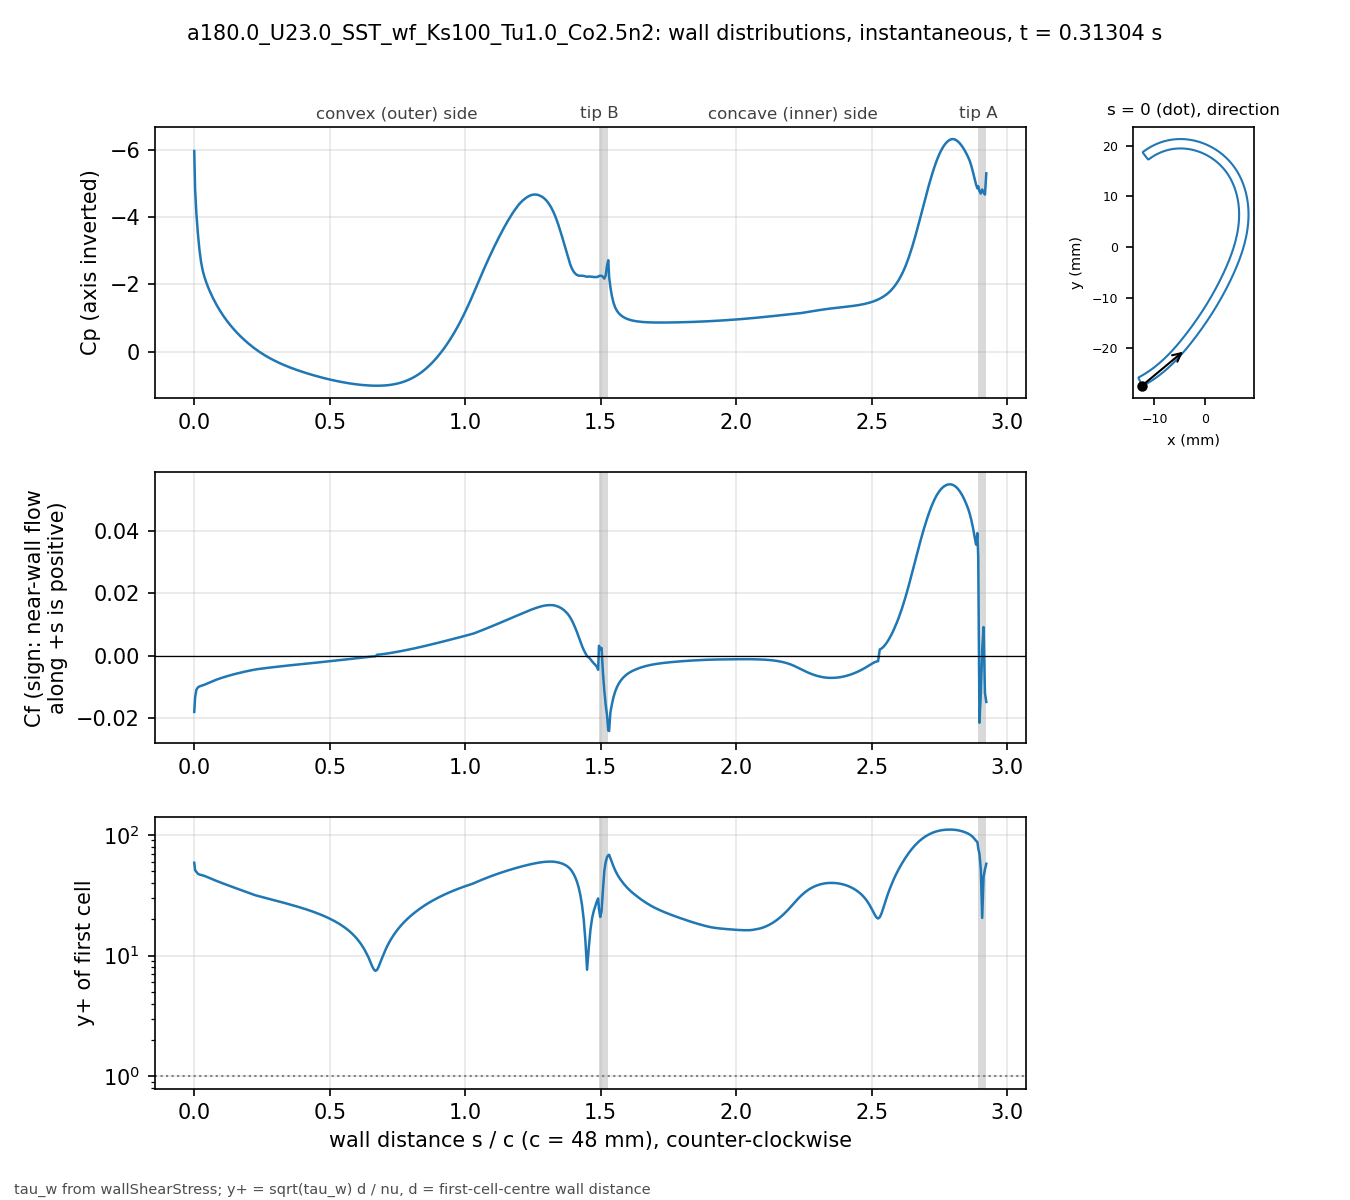

Values plotted in this chart, from the file beside it:
# a180.0_U23.0_SST_wf_Ks100_Tu1.0_Co2.5n…, p_inf=0; Cf signed by near-wall flow dir…
patch, s_over_c, x_m, y_m, Cp, Cf, yplus, d_first_m
bladeEnds, 0.000000, -0.01241, -0.02735, -5.961, -0.01815, 58.8, 0.0004069
blade, 0.003081, -0.01227, -0.02739, -4.827, -0.01353, 51.09, 0.0004094
blade, 0.007789, -0.01207, -0.02729, -4.116, -0.01104, 49.46, 0.0004387
blade, 0.0131, -0.01185, -0.02716, -3.539, -0.0103, 47.77, 0.0004388
blade, 0.01901, -0.0116, -0.02702, -3.034, -0.009957, 47, 0.000439
blade, 0.02523, -0.01134, -0.02687, -2.659, -0.00975, 46.57, 0.0004396
blade, 0.03148, -0.01108, -0.02672, -2.401, -0.009579, 46.19, 0.0004399
blade, 0.03772, -0.01083, -0.02656, -2.218, -0.009395, 45.75, 0.00044
blade, 0.04397, -0.01058, -0.0264, -2.067, -0.009163, 45.18, 0.00044
blade, 0.05022, -0.01033, -0.02624, -1.933, -0.00891, 44.55, 0.00044
blade, 0.05647, -0.01008, -0.02607, -1.811, -0.008664, 43.94, 0.00044
blade, 0.06272, -0.00983, -0.0259, -1.699, -0.008429, 43.34, 0.00044
blade, 0.06896, -0.009586, -0.02573, -1.594, -0.008204, 42.75, 0.00044
blade, 0.07521, -0.009343, -0.02555, -1.495, -0.007989, 42.19, 0.00044
blade, 0.08146, -0.009103, -0.02537, -1.402, -0.007783, 41.64, 0.00044
blade, 0.08771, -0.008865, -0.02519, -1.314, -0.007587, 41.11, 0.00044
blade, 0.09396, -0.00863, -0.025, -1.23, -0.007398, 40.6, 0.00044
blade, 0.1002, -0.008396, -0.02481, -1.15, -0.007217, 40.1, 0.00044
blade, 0.1065, -0.008164, -0.02462, -1.074, -0.007041, 39.61, 0.00044
blade, 0.1127, -0.007935, -0.02443, -1.002, -0.006871, 39.13, 0.00044
blade, 0.119, -0.007708, -0.02423, -0.9324, -0.006707, 38.66, 0.00044
blade, 0.1252, -0.007482, -0.02404, -0.8661, -0.006547, 38.19, 0.00044
blade, 0.1314, -0.007259, -0.02384, -0.8026, -0.006392, 37.74, 0.00044
blade, 0.1377, -0.007038, -0.02363, -0.7416, -0.006241, 37.29, 0.00044
blade, 0.1439, -0.006819, -0.02343, -0.683, -0.006095, 36.85, 0.00044
blade, 0.1502, -0.006602, -0.02322, -0.6267, -0.005953, 36.42, 0.00044
blade, 0.1564, -0.006387, -0.02301, -0.5724, -0.005814, 35.99, 0.00044
blade, 0.1627, -0.006173, -0.0228, -0.5199, -0.005679, 35.57, 0.00044
blade, 0.1689, -0.005962, -0.02259, -0.4692, -0.005547, 35.16, 0.00044
blade, 0.1752, -0.005752, -0.02237, -0.4202, -0.005419, 34.75, 0.00044
blade, 0.1814, -0.005545, -0.02216, -0.3727, -0.005293, 34.34, 0.00044
blade, 0.1877, -0.005339, -0.02194, -0.3267, -0.005171, 33.94, 0.00044
blade, 0.1939, -0.005135, -0.02172, -0.2822, -0.005052, 33.55, 0.00044
blade, 0.2002, -0.004932, -0.0215, -0.2392, -0.004935, 33.16, 0.00044
blade, 0.2064, -0.004732, -0.02128, -0.1976, -0.004821, 32.78, 0.00044
blade, 0.2127, -0.004532, -0.02105, -0.1573, -0.004711, 32.4, 0.00044
blade, 0.2189, -0.004335, -0.02083, -0.1183, -0.004602, 32.02, 0.00044
blade, 0.2252, -0.004139, -0.0206, -0.08062, -0.004497, 31.65, 0.00044
blade, 0.2314, -0.003944, -0.02037, -0.04421, -0.004413, 31.36, 0.00044
blade, 0.2377, -0.003751, -0.02014, -0.009019, -0.00434, 31.1, 0.00044
blade, 0.2439, -0.00356, -0.01991, 0.025, -0.004268, 30.84, 0.00044
blade, 0.2502, -0.003369, -0.01968, 0.0579, -0.004197, 30.58, 0.00044
blade, 0.2564, -0.00318, -0.01945, 0.08965, -0.004126, 30.32, 0.00044
blade, 0.2627, -0.002992, -0.01921, 0.1203, -0.004058, 30.07, 0.00044
blade, 0.2689, -0.002805, -0.01898, 0.1498, -0.00399, 29.82, 0.00044
blade, 0.2752, -0.002619, -0.01874, 0.1783, -0.003923, 29.56, 0.00044
blade, 0.2814, -0.002435, -0.01851, 0.2059, -0.003857, 29.32, 0.00044
blade, 0.2877, -0.002251, -0.01827, 0.2326, -0.003792, 29.07, 0.00044
blade, 0.2939, -0.002069, -0.01803, 0.2585, -0.003729, 28.82, 0.00044
blade, 0.3001, -0.001888, -0.01779, 0.2837, -0.003666, 28.58, 0.00044
blade, 0.3064, -0.001707, -0.01755, 0.3081, -0.003603, 28.34, 0.00044
blade, 0.3126, -0.001528, -0.01731, 0.3318, -0.003542, 28.09, 0.00044
blade, 0.3189, -0.00135, -0.01707, 0.3548, -0.003481, 27.85, 0.00044
blade, 0.3251, -0.001173, -0.01683, 0.3772, -0.003421, 27.61, 0.00044
blade, 0.3314, -0.0009966, -0.01659, 0.3989, -0.003362, 27.37, 0.00044
blade, 0.3376, -0.0008214, -0.01634, 0.4201, -0.003303, 27.13, 0.00044
blade, 0.3439, -0.0006472, -0.0161, 0.4407, -0.003244, 26.89, 0.00044
blade, 0.3501, -0.000474, -0.01585, 0.4607, -0.003187, 26.65, 0.00044
blade, 0.3564, -0.0003018, -0.01561, 0.4802, -0.003129, 26.41, 0.00044
... 416 more rows
